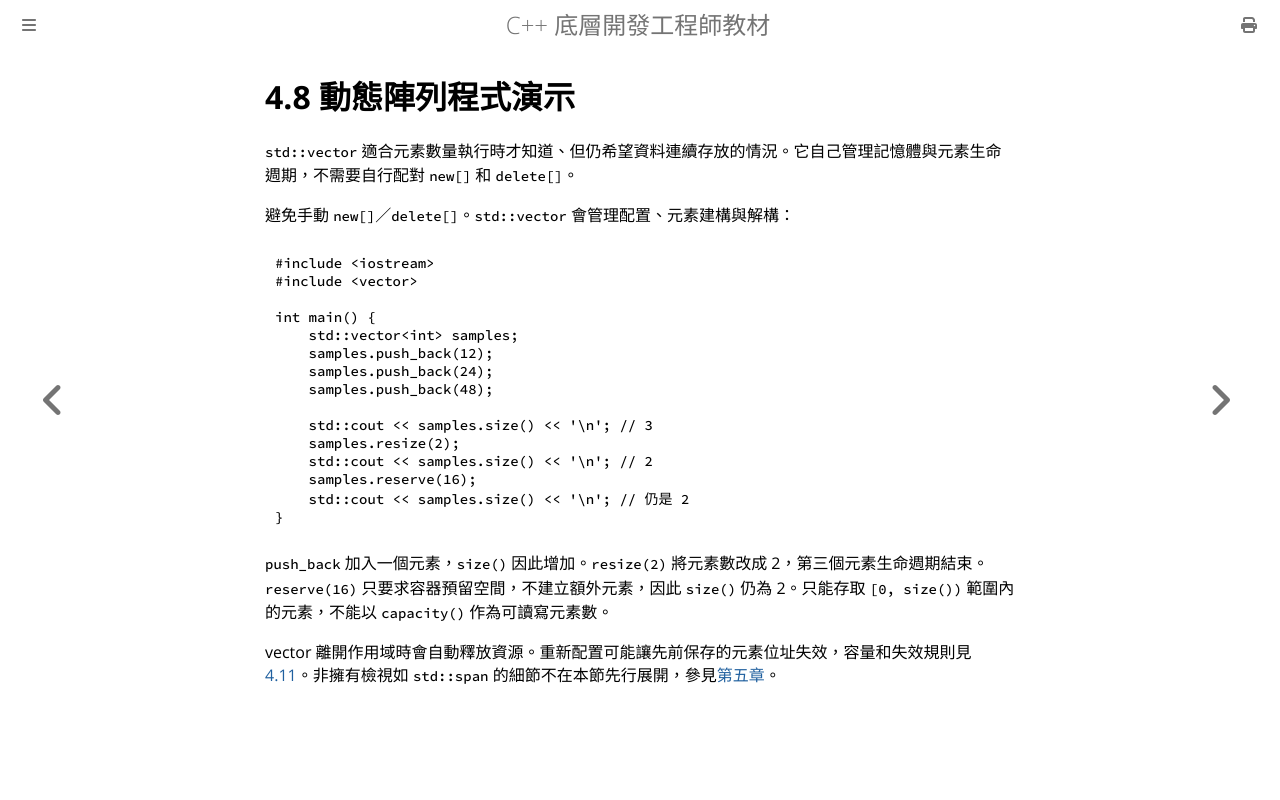

repository: haotingjet-cpu/learn-cpp · page: chapter_4/section_8.html · generator: mdbook

# 4.8 動態陣列程式演示

`std::vector` 適合元素數量執行時才知道、但仍希望資料連續存放的情況。它自己管理記憶體與元素生命週期，不需要自行配對 `new[]` 和 `delete[]`。

避免手動 `new[]`／`delete[]`。`std::vector` 會管理配置、元素建構與解構：

```cpp
#include <iostream>
#include <vector>

int main() {
    std::vector<int> samples;
    samples.push_back(12);
    samples.push_back(24);
    samples.push_back(48);

    std::cout << samples.size() << '\n'; // 3
    samples.resize(2);
    std::cout << samples.size() << '\n'; // 2
    samples.reserve(16);
    std::cout << samples.size() << '\n'; // 仍是 2
}
```

`push_back` 加入一個元素，`size()` 因此增加。`resize(2)` 將元素數改成 2，第三個元素生命週期結束。`reserve(16)` 只要求容器預留空間，不建立額外元素，因此 `size()` 仍為 2。只能存取 `[0, size())` 範圍內的元素，不能以 `capacity()` 作為可讀寫元素數。

vector 離開作用域時會自動釋放資源。重新配置可能讓先前保存的元素位址失效，容量和失效規則見[4.11](section_11.md)。非擁有檢視如 `std::span` 的細節不在本節先行展開，參見[第五章](../chapter_5/section_8.md)。
